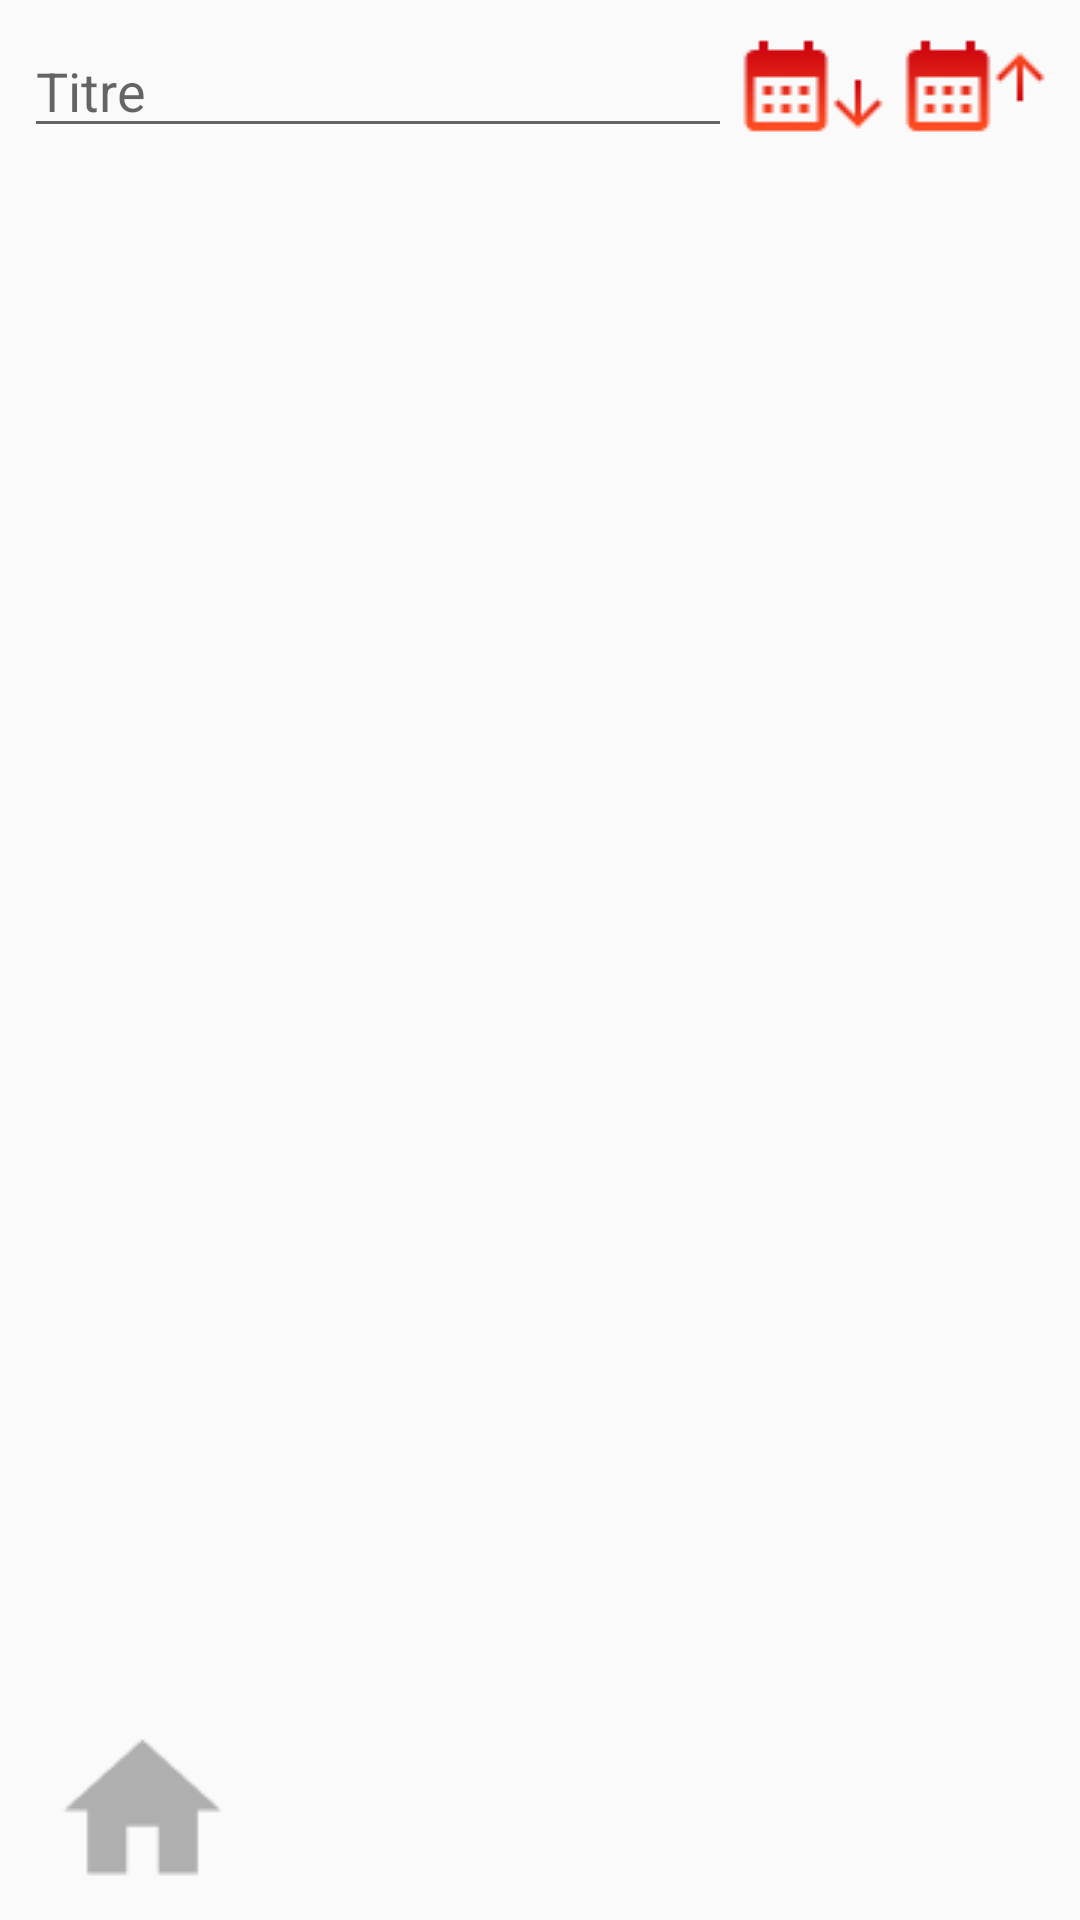

The Android layout XML behind this screen, and the referenced resources:
<!-- AndroidManifest.xml: application theme Theme.JARSpeed -->
<!-- res/layout/activity_all_courses.xml -->
<?xml version="1.0" encoding="utf-8"?>
<LinearLayout xmlns:android="http://schemas.android.com/apk/res/android"
    xmlns:app="http://schemas.android.com/apk/res-auto"
    xmlns:tools="http://schemas.android.com/tools"
    android:layout_width="match_parent"
    android:layout_height="match_parent"
    android:orientation="vertical">

    
    <LinearLayout
        android:layout_width="match_parent"
        android:layout_height="wrap_content"
        android:orientation="horizontal"
        android:padding="8dp">

        <EditText
            android:id="@+id/filterTitle"
            android:layout_width="0dp"
            android:layout_height="wrap_content"
            android:layout_gravity="center"
            android:layout_weight="1"
            android:hint="@string/title"/>

        <LinearLayout
            android:layout_width="wrap_content"
            android:layout_height="wrap_content"
            android:orientation="horizontal"
            android:layout_gravity="center">

            <ImageButton
                android:id="@+id/buttonSortDown"
                android:layout_width="wrap_content"
                android:layout_height="wrap_content"
                android:background="@color/transparent"
                android:src="@drawable/calendar_sort_down"
                android:onClick="onSortDescendingButtonClick" />

            <ImageButton
                android:id="@+id/buttonSortUp"
                android:layout_width="wrap_content"
                android:layout_height="wrap_content"
                android:background="@color/transparent"
                android:src="@drawable/calendar_sort_up"
                android:onClick="onSortAscendingButtonClick" />
        </LinearLayout>
    </LinearLayout>

    
    <androidx.recyclerview.widget.RecyclerView
        android:id="@+id/recyclerViewCourses"
        android:layout_width="match_parent"
        android:layout_height="0dp"
        android:layout_weight="1" />

    
    <androidx.constraintlayout.widget.ConstraintLayout
        android:id="@+id/bottomNavigation"
        android:layout_width="match_parent"
        android:layout_height="wrap_content"
        android:layout_alignParentBottom="true"
        android:layout_marginBottom="5dp">
        

        <ImageView
            android:id="@+id/homeButton"
            android:layout_width="wrap_content"
            android:layout_height="wrap_content"
            android:src="@drawable/ic_home"
            app:layout_constraintStart_toStartOf="parent"
            app:layout_constraintBottom_toBottomOf="parent"
            android:layout_marginStart="16dp"
            android:onClick="onHomeButtonClick"/>


    </androidx.constraintlayout.widget.ConstraintLayout>

</LinearLayout>
<!-- resources referenced by this layout -->
<resources>
  <!-- drawable calendar_sort_down: png bitmap (drawable, 1561 bytes) -->
  <!-- drawable calendar_sort_up: png bitmap (drawable, 1592 bytes) -->
  <!-- drawable ic_home: png bitmap (drawable, 584 bytes) -->
  <string name="title">Titre</string>
  <style name="Theme.JARSpeed" parent="Base.Theme.JARSpeed" />
  <style name="Base.Theme.JARSpeed" parent="Theme.AppCompat.DayNight.DarkActionBar">
          
          
      </style>
</resources>
